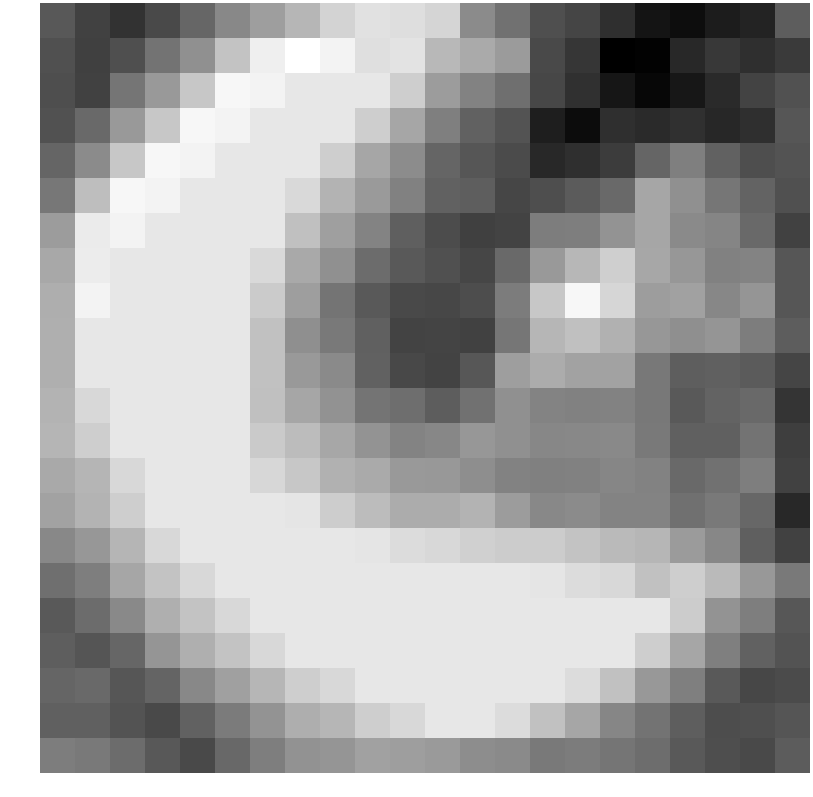

Source data for this figure (header and first rows):
-1.078781, -1.628890, -2.023393, -1.439851, -0.721330, 0.119874, 0.681702, 1.267936, 1.995834, 2.337654, 2.274392, 2.042610, 0.205438, -0.416128, -1.297413, -1.537361, -2.098705, -2.778677, -2.942362, -2.575156, -2.400399, -0.943874
-1.27, -1.678, -1.283, -0.3882, 0.3285, 1.608, 2.694, 3.109, 2.787, 2.287, 2.401, 1.316, 0.9763, 0.6077, -1.454, -1.925, -3.279, -3.221, -2.234, -1.865, -2.094, -1.827
-1.308, -1.642, -0.3443, 0.5439, 1.705, 2.906, 2.831, 2.502, 2.502, 2.499, 1.88, 0.6186, -0.03292, -0.493, -1.5, -2.048, -2.713, -3.093, -2.695, -2.219, -1.59, -1.253
-1.245, -0.6115, 0.5439, 1.705, 2.906, 2.831, 2.502, 2.502, 2.499, 1.88, 0.8729, -0.1072, -0.8235, -1.188, -2.526, -2.959, -2.1, -2.216, -2.067, -2.288, -2.097, -1.123
-0.7442, 0.2025, 1.705, 2.906, 2.831, 2.502, 2.502, 2.499, 1.88, 0.8729, 0.2285, -0.7554, -1.129, -1.392, -2.259, -2.082, -1.747, -0.7526, -0.0993, -0.8297, -1.314, -1.188
-0.2956, 1.483, 2.906, 2.831, 2.502, 2.502, 2.502, 2.157, 1.199, 0.5856, -0.04632, -0.8229, -0.9245, -1.508, -1.308, -0.9837, -0.6321, 0.8678, 0.325, -0.3138, -0.7846, -1.264
0.6239, 2.597, 2.831, 2.502, 2.502, 2.502, 2.499, 1.527, 0.6989, -0.000109, -0.8912, -1.377, -1.667, -1.598, -0.1418, -0.1275, 0.4002, 0.8652, 0.1655, 0.0429, -0.6504, -1.613
0.93, 2.616, 2.502, 2.502, 2.502, 2.502, 2.157, 0.9444, 0.3241, -0.5628, -1.051, -1.259, -1.512, -0.6115, 0.5439, 1.303, 1.9, 0.8999, 0.4997, -0.05257, -0.009280, -1.123
1.066, 2.831, 2.502, 2.502, 2.502, 2.502, 1.805, 0.6851, -0.3778, -1.019, -1.427, -1.501, -1.354, -0.1694, 1.705, 2.893, 2.062, 0.6438, 0.7611, 0.1075, 0.4508, -1.13
1.104, 2.502, 2.502, 2.502, 2.502, 2.502, 1.554, 0.3093, -0.22, -0.8772, -1.6, -1.581, -1.642, -0.3325, 1.263, 1.514, 1.14, 0.503, 0.2899, 0.4614, -0.1391, -0.9418
1.104, 2.502, 2.502, 2.502, 2.502, 2.502, 1.56, 0.5504, 0.1773, -0.8489, -1.476, -1.604, -1.083, 0.6684, 1.032, 0.768, 0.77, -0.2803, -0.9223, -0.8721, -0.9999, -1.554
1.207, 2.131, 2.502, 2.502, 2.502, 2.502, 1.523, 0.8729, 0.3674, -0.3793, -0.5308, -0.9567, -0.4373, 0.3375, 0.03376, -0.057, -0.02988, -0.2765, -1.054, -0.8061, -0.6138, -1.948
1.262, 1.863, 2.502, 2.502, 2.502, 2.502, 1.764, 1.415, 0.8987, 0.4118, -0.004502, 0.1054, 0.4954, 0.336, 0.1103, 0.1311, 0.1508, -0.2438, -0.864, -0.8777, -0.3963, -1.719
0.9594, 1.253, 2.131, 2.502, 2.502, 2.502, 2.1, 1.696, 1.161, 0.9655, 0.556, 0.5382, 0.2751, -0.02458, -0.07361, -0.04413, 0.06887, -0.01917, -0.6476, -0.4436, -0.1256, -1.643
0.7843, 1.19, 1.863, 2.502, 2.502, 2.502, 2.49, 2.446, 1.854, 1.427, 1.013, 1.038, 1.215, 0.627, 0.1329, 0.2008, 0.03228, 0.02768, -0.464, -0.2548, -0.6846, -2.239
0.1156, 0.5046, 1.253, 2.131, 2.502, 2.502, 2.502, 2.502, 2.49, 2.446, 2.23, 2.132, 1.921, 1.835, 1.835, 1.632, 1.367, 1.269, 0.6107, 0.0966, -0.8968, -1.63
-0.5005, -0.1239, 0.8708, 1.595, 2.131, 2.502, 2.502, 2.502, 2.502, 2.502, 2.502, 2.502, 2.502, 2.49, 2.446, 2.23, 2.132, 1.544, 1.879, 1.375, 0.5277, -0.2444
-1.032, -0.5716, 0.1404, 1.093, 1.595, 2.131, 2.502, 2.502, 2.502, 2.502, 2.502, 2.502, 2.502, 2.502, 2.502, 2.502, 2.502, 2.486, 1.836, 0.4032, -0.1306, -1.107
-0.9202, -1.15, -0.7192, 0.4493, 1.093, 1.595, 2.131, 2.502, 2.502, 2.502, 2.502, 2.502, 2.502, 2.502, 2.502, 2.502, 2.499, 1.88, 0.8729, -0.1072, -0.8235, -1.201
-0.7427, -0.6313, -1.112, -0.7809, 0.1235, 0.7359, 1.275, 1.862, 2.131, 2.502, 2.502, 2.502, 2.502, 2.502, 2.499, 2.221, 1.554, 0.5158, -0.09116, -1.024, -1.5, -1.392
-0.8718, -0.8783, -1.202, -1.447, -0.8182, -0.2061, 0.403, 1.077, 1.275, 1.862, 2.131, 2.502, 2.499, 2.221, 1.554, 0.868, 0.08283, -0.4062, -0.9254, -1.356, -1.295, -1.136
-0.1448, -0.2397, -0.5691, -1.069, -1.436, -0.671, -0.1348, 0.3692, 0.4415, 0.7392, 0.6827, 0.5781, 0.2403, 0.1849, -0.2319, -0.1667, -0.3443, -0.558, -1.027, -1.317, -1.422, -0.9586
